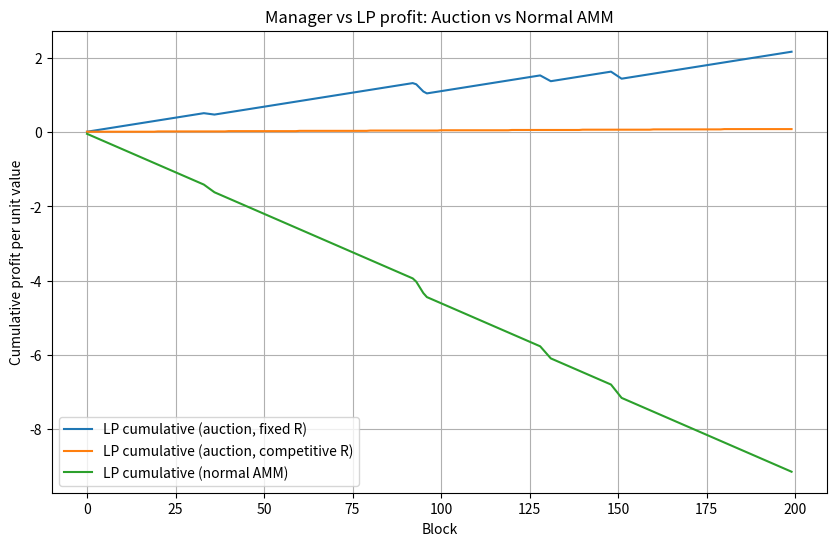
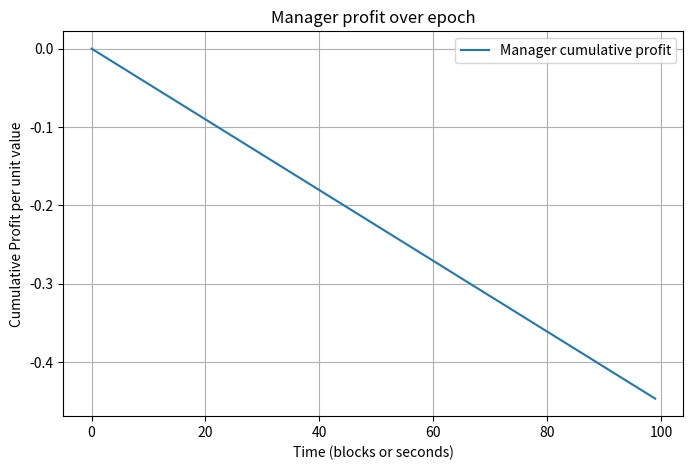
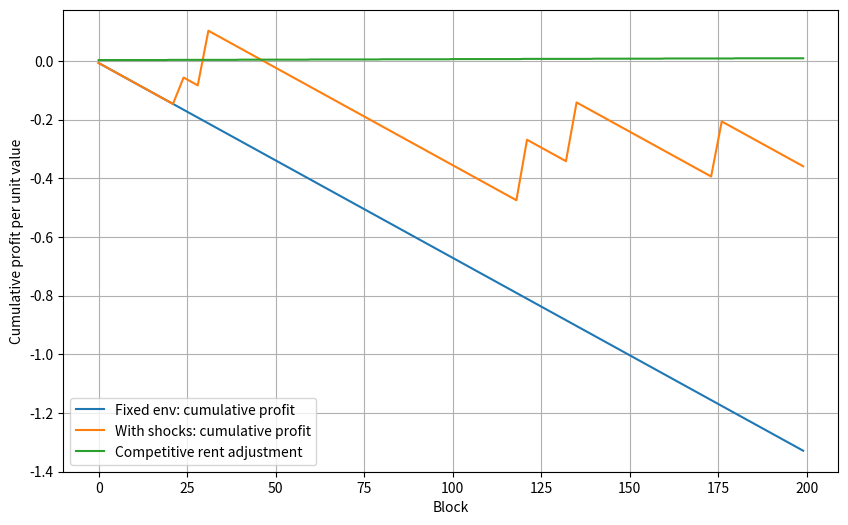

The matplotlib source for these figures, in order:
import numpy as np
import matplotlib.pyplot as plt
import matplotlib
matplotlib.use('Agg')  # non-interactive backend for saving plots

# --- Parametric building blocks ---
def H0(f, L, h0=1.0, b=5.0, alpha=0.5):
    return h0 * L**alpha * np.exp(-b * f)

def AP0_zero(L, a0=0.05, beta=0.5, shock=0.0):
    return a0 * L**beta + shock

def AE0(f, L, a0=0.05, d=8.0, beta=0.5):
    return a0 * L**beta * np.exp(-d * f)

def manager_profit_rate(f, L, R, shock=0.0, params=None):
    if params is None: params = {}
    return f*H0(f,L,params.get('h0',1.0),params.get('b',5.0),params.get('alpha',0.5)) \
           + AP0_zero(L,params.get('a0',0.05),params.get('beta',0.5),shock) \
           - AE0(f,L,params.get('a0',0.05),params.get('d',8.0),params.get('beta',0.5)) \
           - R

def lp_profit_rate_auction(f, L, R, r=0.0, shock=0.0, params=None):
    """LP in auction AMM: rent minus remaining arbitrage minus cost of capital"""
    if params is None: params = {}
    return R - (AP0_zero(L,params.get('a0',0.05),params.get('beta',0.5),shock) -
                AE0(f,L,params.get('a0',0.05),params.get('d',8.0),params.get('beta',0.5))) - r

def lp_profit_rate_normal(f, L, r=0.0, shock=0.0, params=None):
    """LP in normal AMM: fee revenue minus full arbitrage minus cost of capital"""
    if params is None: params = {}
    return f*H0(f,L,params.get('h0',1.0),params.get('b',5.0),params.get('alpha',0.5)) \
           - AP0_zero(L,params.get('a0',0.05),params.get('beta',0.5),shock) - r

# --- Simulation parameters ---
T = 200
L = 1.0
f = 0.01
R = 0.02      # rent manager pays per block to LPs
r = 0.001
params = {'h0':1.0,'b':5.0,'alpha':0.5,'a0':0.05,'d':8.0,'beta':0.5}

# Price shock scenario
rng = np.random.default_rng(42)
shocks = np.zeros(T)
shock_times = rng.choice(np.arange(20, T-10), size=5, replace=False)
for st in shock_times:
    shocks[st:st+3] += rng.uniform(0.02, 0.08)

# Manager and LP profit rates
mgr_rates = np.array([manager_profit_rate(f,L,R,shock=shocks[t],params=params) for t in range(T)])
lp_rates_auction = np.array([lp_profit_rate_auction(f,L,R,r,shock=shocks[t],params=params) for t in range(T)])
lp_rates_normal  = np.array([lp_profit_rate_normal(f,L,r,shock=shocks[t],params=params) for t in range(T)])

# Competitive rent scenario for auction LPs
epoch_len = 20
epochs = T // epoch_len
cum_lp_comp = np.zeros(T)
total_lp = 0.0
R_epoch = R
for e in range(epochs):
    start = e*epoch_len
    end = start + epoch_len
    # gross revenue manager can capture if fee f is constant
    gross = np.array([ f*H0(f,L,params['h0'],params['b'],params['alpha']) +
                       AP0_zero(L,params['a0'],params['beta']) -
                       AE0(f,L,params['a0'],params['d'],params['beta'])
                      for _ in range(epoch_len) ])
    # LP profit = R_epoch minus leftover arbitrage (approx) each block
    net_lp = np.array([lp_profit_rate_auction(f,L,R_epoch,r,params=params) for _ in range(epoch_len)])
    cum_lp_comp[start:end] = net_lp + (total_lp if start==0 else cum_lp_comp[start-1])
    total_lp = cum_lp_comp[end-1]
    # new rent ~95% of observed gross (simulate competitive rent)
    avg_gross = np.mean(gross)
    R_epoch = 0.95 * avg_gross

cum_mgr = np.cumsum(mgr_rates)
cum_lp_auction = np.cumsum(lp_rates_auction)
cum_lp_normal = np.cumsum(lp_rates_normal)

# --- Plot ---
plt.figure(figsize=(10,6))
# plt.plot(cum_mgr, label="Manager cumulative (auction)")
plt.plot(cum_lp_auction, label="LP cumulative (auction, fixed R)")
plt.plot(cum_lp_comp, label="LP cumulative (auction, competitive R)")
plt.plot(cum_lp_normal, label="LP cumulative (normal AMM)")
plt.xlabel("Block")
plt.ylabel("Cumulative profit per unit value")
plt.title("Manager vs LP profit: Auction vs Normal AMM")
plt.legend()
plt.grid(True)
plt.savefig('lp_manager_comparison.png', dpi=300, bbox_inches='tight')
print("Graph saved as 'lp_manager_comparison.png'")

print("Manager final:", cum_mgr[-1])
print("LP auction (fixed R) final:", cum_lp_auction[-1])
print("LP auction (competitive R) final:", cum_lp_comp[-1])
print("LP normal final:", cum_lp_normal[-1])

import matplotlib.pyplot as plt
import matplotlib
matplotlib.use('Agg')  # Use non-interactive backend for saving plots

# Use the same H0, AP0, AE0 from before
def H0(f, L, h0=1.0, b=5.0, alpha=0.5):
    return h0 * L**alpha * np.exp(-b * f)

def AP0(f, L, a0=0.05, c=2.0, beta=0.5):
    return a0 * L**beta * np.exp(-c * f)

def AE0(f, L, a0=0.05, d=8.0, beta=0.5):
    return a0 * L**beta * np.exp(-d * f)

def manager_profit_rate(f, L, R,
                       h0=1.0,b=5.0,a0=0.05,c=2.0,d=8.0,
                       alpha=0.5,beta=0.5):
    """Manager's instantaneous profit rate per unit value at fee f and rent R."""
    return f*H0(f,L,h0,b,alpha) + AP0(0,L,a0,c,beta) - AE0(f,L,a0,d,beta) - R

# Example parameters
L = 1.0                 # pool liquidity
f = 0.02                # manager-set fee (2%)
R = 0.03                # rent per unit time paid to LPs

# Simulate profit over an epoch of T time units
T = 100
times = np.arange(T)
profit_rate = manager_profit_rate(f,L,R)  # constant per unit time here
cum_profit = profit_rate * times          # cumulative profit grows linearly if rate constant

plt.figure(figsize=(8,5))
plt.plot(times, cum_profit, label='Manager cumulative profit')
plt.xlabel('Time (blocks or seconds)')
plt.ylabel('Cumulative Profit per unit value')
plt.title('Manager profit over epoch')
plt.grid(True)
plt.legend()
plt.show()

print("Manager instantaneous profit rate per unit value:", profit_rate)



import numpy as np
import matplotlib.pyplot as plt
import matplotlib
matplotlib.use('Agg')  # Use non-interactive backend for saving plots

# --- Parametric building blocks (simple) ---
def H0(f, L, h0=1.0, b=5.0, alpha=0.5):
    return h0 * L**alpha * np.exp(-b * f)

def AP0_zero(L, a0=0.05, beta=0.5, shock=0.0):
    # baseline arbitrage available at zero fee plus an additive shock
    return a0 * L**beta + shock

def AE0(f, L, a0=0.05, d=8.0, beta=0.5):
    return a0 * L**beta * np.exp(-d * f)

def manager_profit_rate(f, L, R, shock=0.0, params=None):
    if params is None:
        params = {}
    h0 = params.get('h0',1.0); b = params.get('b',5.0); alpha = params.get('alpha',0.5)
    a0 = params.get('a0',0.05); d = params.get('d',8.0); beta = params.get('beta',0.5)
    # instantaneous rate
    return f*H0(f,L,h0,b,alpha) + AP0_zero(L,a0,beta,shock) - AE0(f,L,a0,d,beta) - R

# --- Simulation parameters ---
T = 200                     # blocks in epoch
L = 1.0                     # liquidity scale
f = 0.01                    # manager fee
R_fixed = 0.02              # rent paid (per unit time)
params = {'h0':1.0,'b':5.0,'alpha':0.5,'a0':0.05,'d':8.0,'beta':0.5}

# Scenario A: fixed environment
rates = np.array([manager_profit_rate(f,L,R_fixed,shock=0.0,params=params) for t in range(T)])
cumA = np.cumsum(rates)

# Scenario B: random price shocks occasionally
rng = np.random.default_rng(123)
shocks = np.zeros(T)
shock_times = rng.choice(np.arange(20, T-10), size=5, replace=False)
for st in shock_times:
    shocks[st:st+3] += rng.uniform(0.02, 0.08)   # short shock lasting 3 blocks
ratesB = np.array([manager_profit_rate(f,L,R_fixed,shock=shocks[t],params=params) for t in range(T)])
cumB = np.cumsum(ratesB)

# Scenario C: competitive rent updated each epoch (approx)
# we'll simulate repeated short epochs: manager obtains observed avg gross revenue and next epoch rent = (1 - eps)*observed_gross
epoch_len = 20
epochs = T // epoch_len
cumC = np.zeros(T)
total = 0.0
R = 0.01  # initial low rent
for e in range(epochs):
    start = e*epoch_len
    end = start + epoch_len
    # simulate per-block gross revenue (without rent)
    gross = np.array([ f*H0(f,L,params['h0'],params['b'],params['alpha']) +
                       AP0_zero(L,params['a0'],params['beta'],shock=0.0) - AE0(f,L,params['a0'],params['d'],params['beta'])
                      for _ in range(epoch_len) ])
    # manager gets gross - rent each block
    net = gross - R
    cumC[start:end] = net + (total if start==0 else cumC[start-1])
    total = cumC[end-1]
    # update rent for next epoch as (1 - take) * avg_gross (competitive)
    avg_gross = np.mean(gross)
    R = 0.95 * avg_gross   # auction extracts 95% of expected gross next epoch

# Plot results
plt.figure(figsize=(10,6))
plt.plot(cumA, label='Fixed env: cumulative profit')
plt.plot(cumB, label='With shocks: cumulative profit')
plt.plot(cumC, label='Competitive rent adjustment')
plt.xlabel('Block')
plt.ylabel('Cumulative profit per unit value')
plt.legend()
plt.grid(True)
plt.savefig('manager_profit_scenarios.png', dpi=300, bbox_inches='tight')
print("Graph saved as 'manager_profit_scenarios.png'")

print("Final cumulative profits:", cumA[-1], cumB[-1], cumC[-1])
